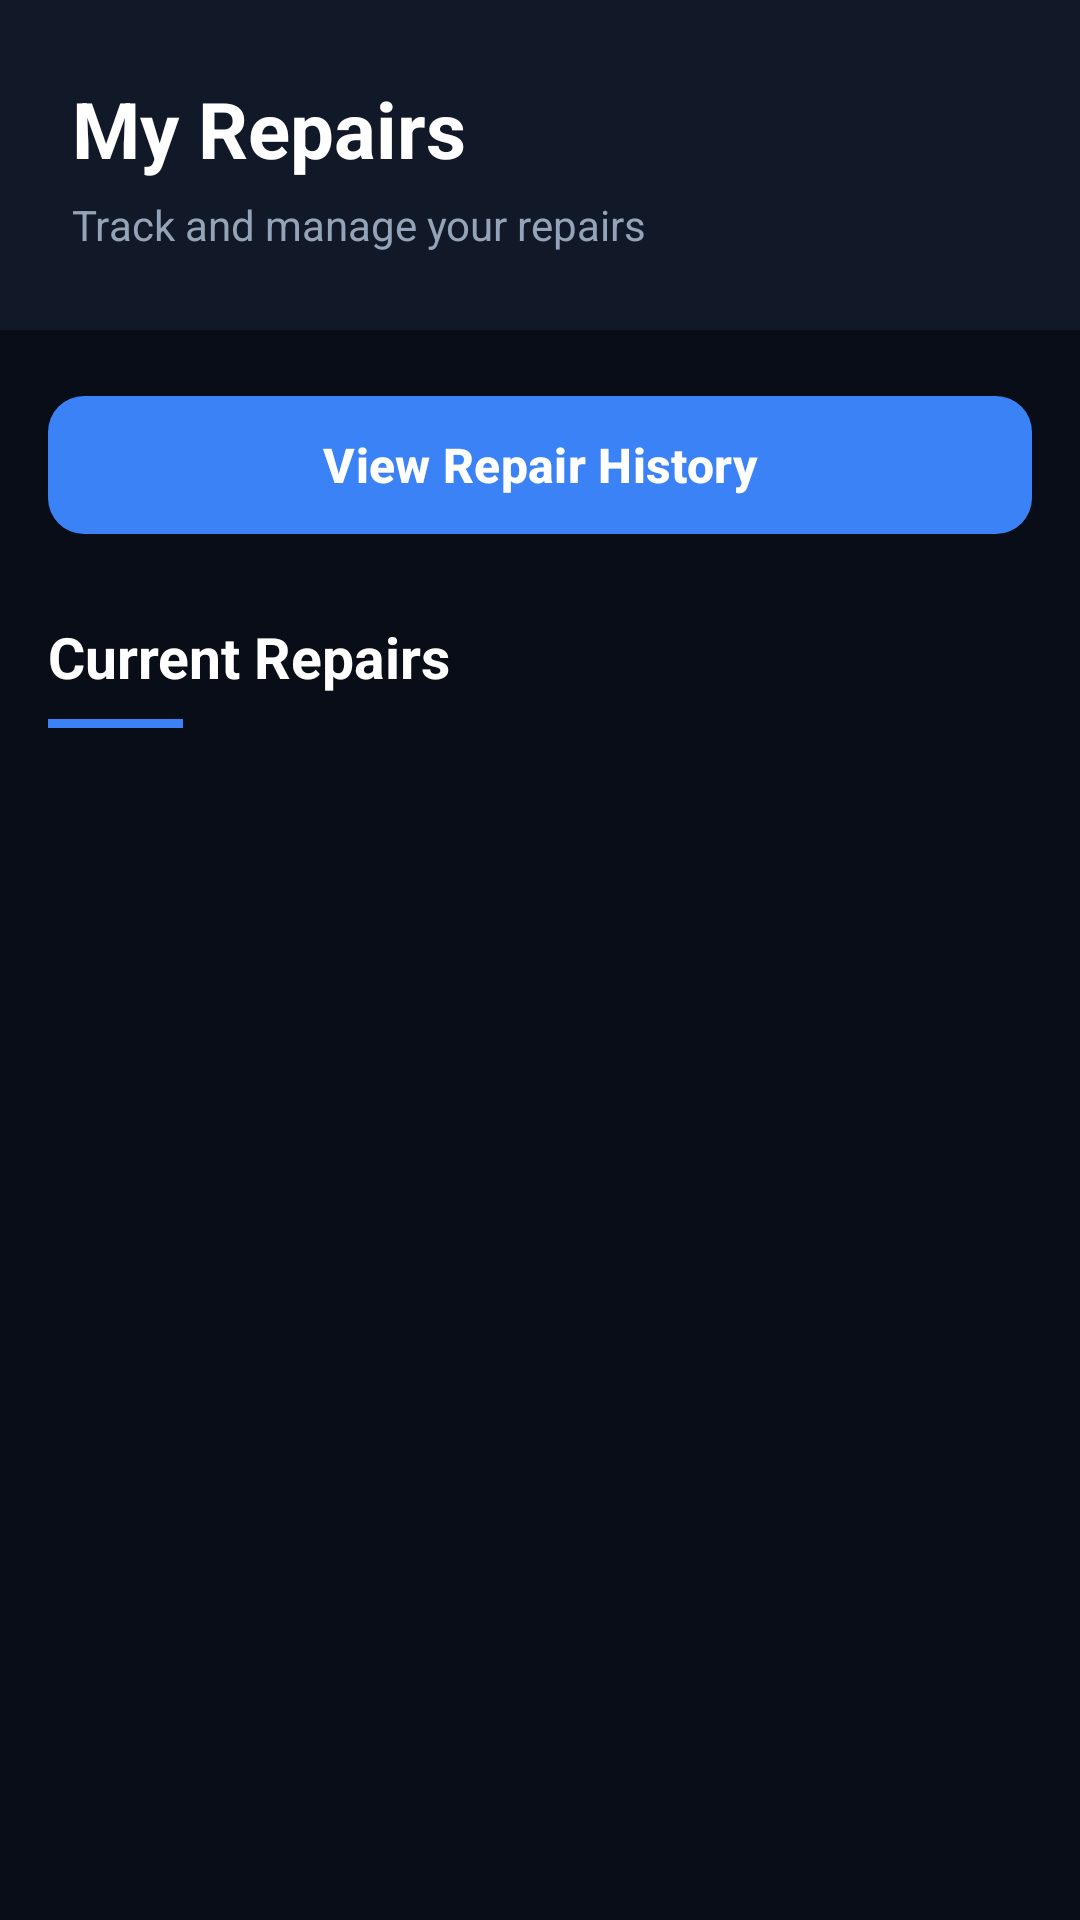

The Android layout XML behind this screen, and the referenced resources:
<!-- AndroidManifest.xml: application theme Theme.TechFix -->
<!-- res/layout/activity_my_repairs.xml -->
﻿<?xml version="1.0" encoding="utf-8"?>

<LinearLayout
    xmlns:android="http://schemas.android.com/apk/res/android"
    xmlns:app="http://schemas.android.com/apk/res-auto"
    android:layout_width="match_parent"
    android:layout_height="match_parent"
    android:orientation="vertical"
    android:background="#080D18">

    
    <LinearLayout
        android:layout_width="match_parent"
        android:layout_height="110dp"
        android:background="#111827"
        android:gravity="center_vertical"
        android:orientation="vertical"
        android:paddingStart="24dp"
        android:paddingEnd="24dp">

        <TextView
            android:layout_width="wrap_content"
            android:layout_height="wrap_content"
            android:text="My Repairs"
            android:textColor="#FFFFFF"
            android:textSize="26sp"
            android:textStyle="bold" />

        <TextView
            android:layout_width="wrap_content"
            android:layout_height="wrap_content"
            android:layout_marginTop="5dp"
            android:text="Track and manage your repairs"
            android:textColor="#94A3B8"
            android:textSize="14sp" />

    </LinearLayout>

    
    <com.google.android.material.button.MaterialButton
        android:id="@+id/btnRepairHistory"
        android:layout_width="match_parent"
        android:layout_height="54dp"
        android:layout_marginStart="16dp"
        android:layout_marginTop="18dp"
        android:layout_marginEnd="16dp"
        android:text="View Repair History"
        android:textAllCaps="false"
        android:textColor="#FFFFFF"
        android:textSize="16sp"
        android:textStyle="bold"
        app:backgroundTint="#3B82F6"
        app:cornerRadius="12dp" />

    
    <TextView
        android:layout_width="wrap_content"
        android:layout_height="wrap_content"
        android:layout_marginStart="16dp"
        android:layout_marginTop="24dp"
        android:layout_marginBottom="8dp"
        android:text="Current Repairs"
        android:textColor="#FFFFFF"
        android:textSize="19sp"
        android:textStyle="bold" />

    
    <View
        android:layout_width="45dp"
        android:layout_height="3dp"
        android:layout_marginStart="16dp"
        android:layout_marginBottom="8dp"
        android:background="#3B82F6" />

    
    <FrameLayout
        android:layout_width="match_parent"
        android:layout_height="0dp"
        android:layout_weight="1">

        
        <androidx.recyclerview.widget.RecyclerView
            android:id="@+id/recyclerRepairs"
            android:layout_width="match_parent"
            android:layout_height="match_parent"
            android:clipToPadding="false"
            android:paddingStart="16dp"
            android:paddingTop="8dp"
            android:paddingEnd="16dp"
            android:paddingBottom="20dp" />

        
        <ProgressBar
            android:id="@+id/progressBar"
            android:layout_width="48dp"
            android:layout_height="48dp"
            android:layout_gravity="center"
            android:indeterminateTint="#3B82F6"
            android:visibility="gone" />

        
        <LinearLayout
            android:id="@+id/layoutEmpty"
            android:layout_width="match_parent"
            android:layout_height="match_parent"
            android:gravity="center"
            android:orientation="vertical"
            android:padding="32dp"
            android:visibility="gone">

            
            <TextView
                android:layout_width="64dp"
                android:layout_height="64dp"
                android:background="@drawable/bg_icon_circle"
                android:gravity="center"
                android:text="≡ƒöº"
                android:textSize="28sp" />

            <TextView
                android:layout_width="wrap_content"
                android:layout_height="wrap_content"
                android:layout_marginTop="18dp"
                android:text="No Repairs Found"
                android:textColor="#FFFFFF"
                android:textSize="20sp"
                android:textStyle="bold" />

            <TextView
                android:layout_width="wrap_content"
                android:layout_height="wrap_content"
                android:layout_marginTop="8dp"
                android:gravity="center"
                android:text="Your repair requests will appear here."
                android:textColor="#94A3B8"
                android:textSize="14sp" />

        </LinearLayout>

    </FrameLayout>

</LinearLayout>
<!-- resources referenced by this layout -->
<resources>
  <style name="Theme.TechFix" parent="Base.Theme.TechFix" />
  <style name="Base.Theme.TechFix" parent="Theme.Material3.DayNight.NoActionBar">
          
      </style>
</resources>
